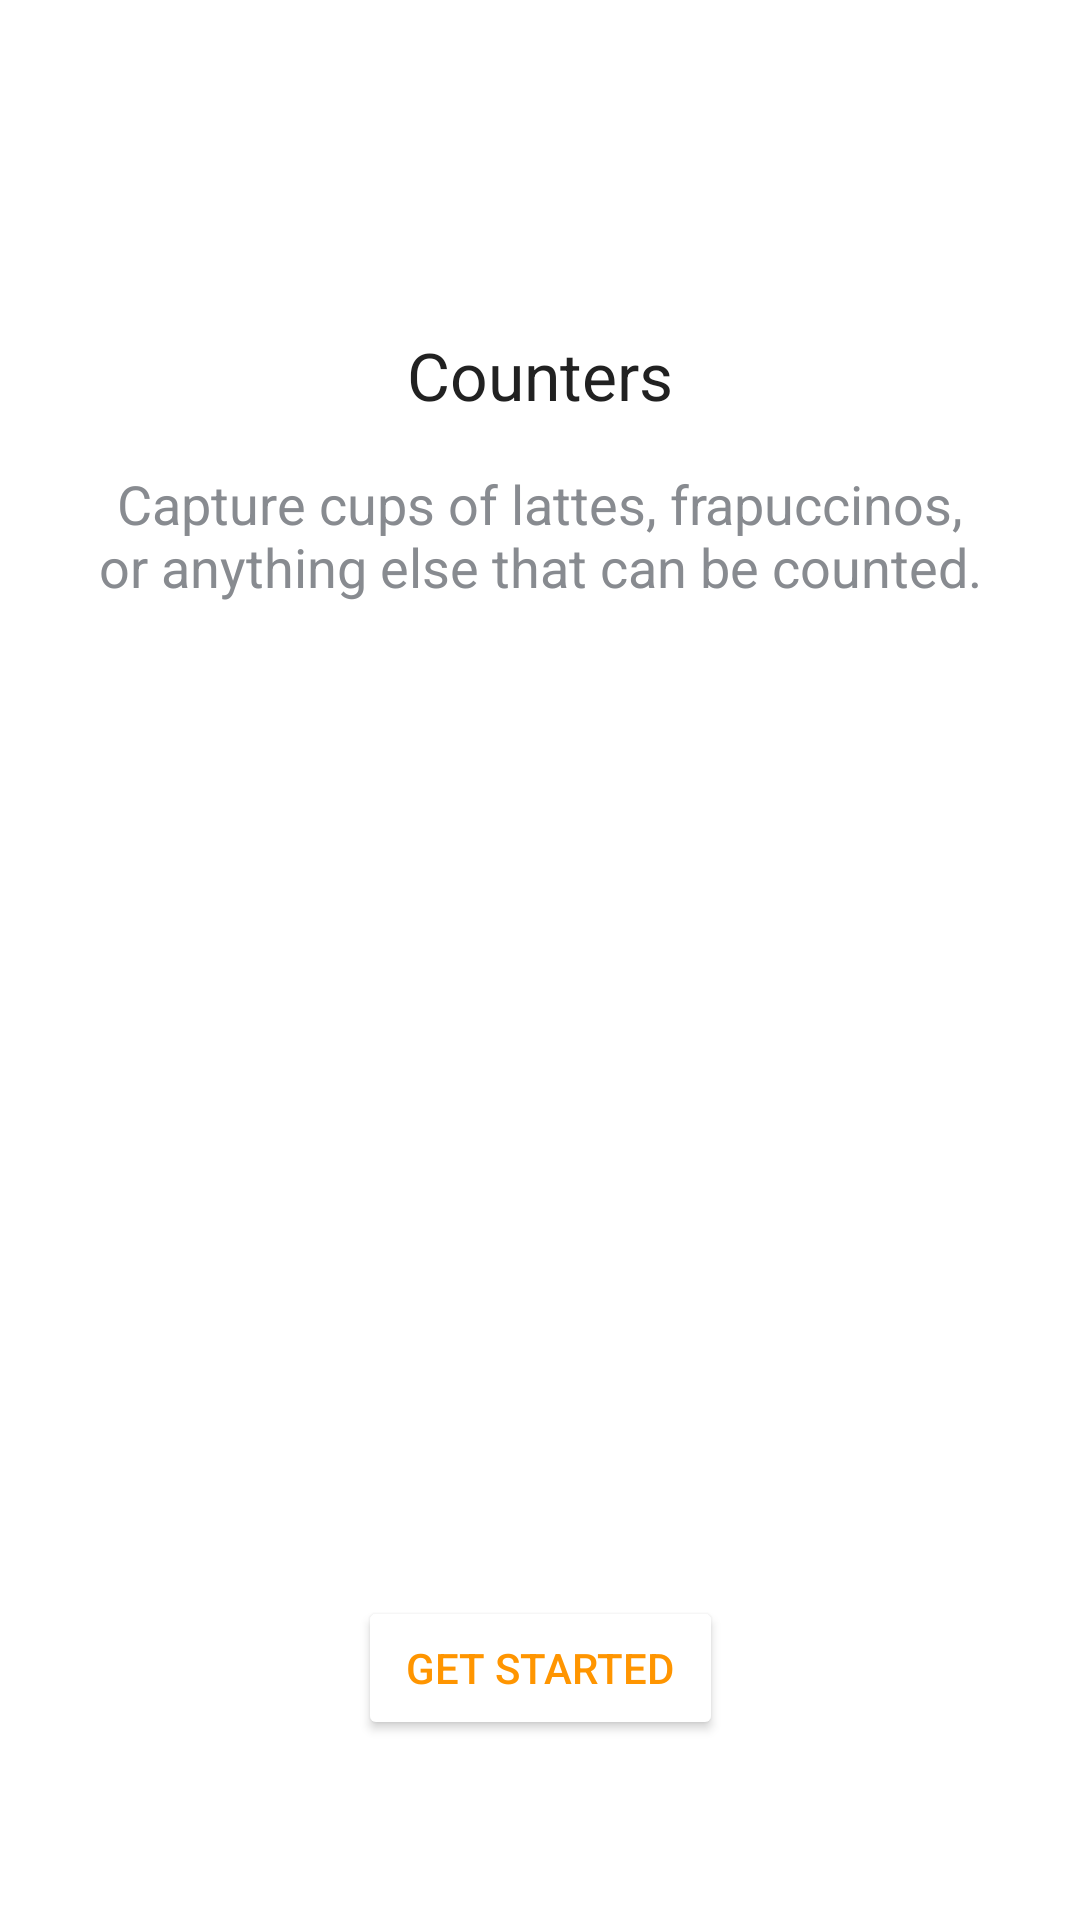

Produce the Android XML layout that renders to this screen, including the resource entries it uses.
<!-- AndroidManifest.xml: application theme Theme.CountersNormal -->
<!-- res/layout/layout_welcome_content.xml -->
<?xml version="1.0" encoding="utf-8"?>
<androidx.constraintlayout.widget.ConstraintLayout xmlns:android="http://schemas.android.com/apk/res/android"
    xmlns:app="http://schemas.android.com/apk/res-auto"
    android:layout_width="match_parent"
    android:layout_height="match_parent">

    <TextView
        android:id="@+id/textTitle"
        style="@style/TextAppearance.AppCompat.Large"
        android:layout_width="wrap_content"
        android:layout_height="wrap_content"
        android:text="@string/welcome_title"
        app:layout_constraintBottom_toTopOf="@+id/textDescription"
        app:layout_constraintLeft_toLeftOf="parent"
        app:layout_constraintRight_toRightOf="parent"
        app:layout_constraintTop_toTopOf="parent"
        app:layout_constraintVertical_bias="0.25"
        app:layout_constraintVertical_chainStyle="packed" />

    <TextView
        android:id="@+id/textDescription"
        style="@style/TextAppearance.AppCompat.Medium"
        android:layout_width="0dp"
        android:layout_height="wrap_content"
        android:layout_marginStart="@dimen/space_32"
        android:layout_marginTop="@dimen/space_16"
        android:layout_marginEnd="@dimen/space_32"
        android:text="@string/welcome_description"
        android:textAlignment="center"
        app:layout_constraintBottom_toTopOf="@+id/buttonStart"
        app:layout_constraintLeft_toLeftOf="parent"
        app:layout_constraintRight_toRightOf="parent"
        app:layout_constraintTop_toBottomOf="@+id/textTitle"
        app:layout_constraintVertical_bias="0.0" />

    <Button
        android:id="@+id/buttonStart"
        android:layout_width="wrap_content"
        android:layout_height="wrap_content"
        android:layout_marginBottom="@dimen/space_60"
        android:backgroundTint="@color/white"
        android:paddingStart="@dimen/space_16"
        android:paddingEnd="@dimen/space_16"
        android:text="@string/get_started"
        android:textColor="?attr/colorPrimary"
        app:layout_constraintBottom_toBottomOf="parent"
        app:layout_constraintEnd_toEndOf="parent"
        app:layout_constraintStart_toStartOf="parent" />

</androidx.constraintlayout.widget.ConstraintLayout>
<!-- resources referenced by this layout -->
<resources>
  <color name="white">#FFFFFF</color>
  <dimen name="space_16">16dp</dimen>
  <dimen name="space_32">32dp</dimen>
  <dimen name="space_60">60dp</dimen>
  <string name="get_started">Get started</string>
  <string name="welcome_description">Capture cups of lattes, frapuccinos, or anything else that can be counted.</string>
  <string name="welcome_title">Counters</string>
  <style name="Theme.CountersNormal" parent="Theme.MaterialComponents.Light">
          
          <item name="colorPrimary">@color/orange</item>
          <item name="colorOnPrimary">@color/black</item>
          
          <item name="colorSecondary">@color/white</item>
          <item name="colorOnSecondary">@color/gray</item>
          <item name="android:textColorPrimary">@color/black</item>
          <item name="android:textColorSecondary">@color/gray</item>
          <item name="android:textColorTertiary">@color/light_gray</item>
          
          <item name="android:statusBarColor">?attr/colorSecondary</item>
      </style>
  <color name="orange">#FF9500</color>
  <color name="black">#212121</color>
  <color name="gray">#888B90</color>
  <color name="light_gray">#DCDCDF</color>
</resources>
